Run: headless pygame with SDL's dummy video driver; simulated clock (each Clock.tick advances the game by its frame time, no real sleeping); random seed 0; keys injected as events and as key.get_pressed() state; mouse plan: one left click at the window centre at the start of phase 2, then a move to the lower-right quarter at the start of phase 3.
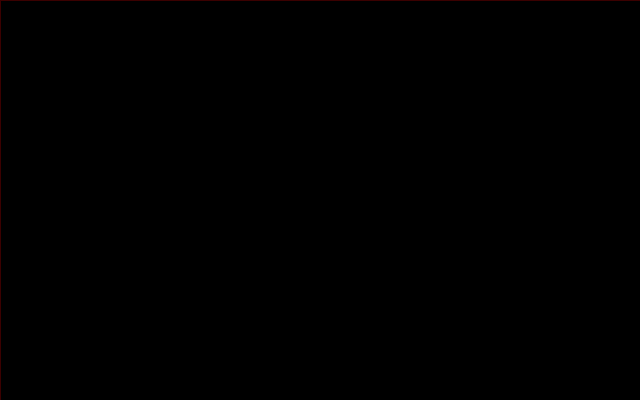
Frame 1 of 4 · flips 1–60 · no input
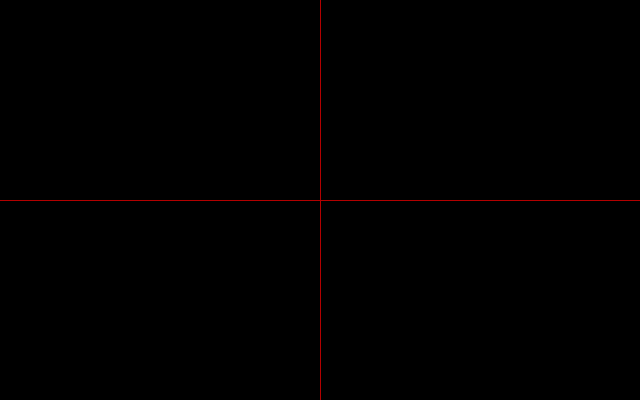
Frame 2 of 4 · flips 61–180 · clicked the window centre · tapped SPACE, RETURN · held RIGHT (→), D
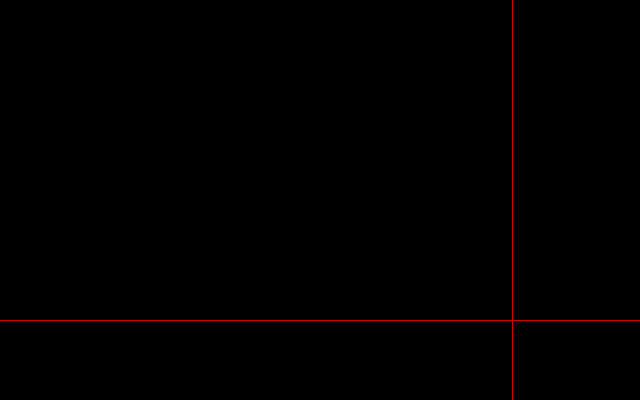
Frame 3 of 4 · flips 181–300 · moved the mouse to the lower-right quarter · held DOWN (↓), S
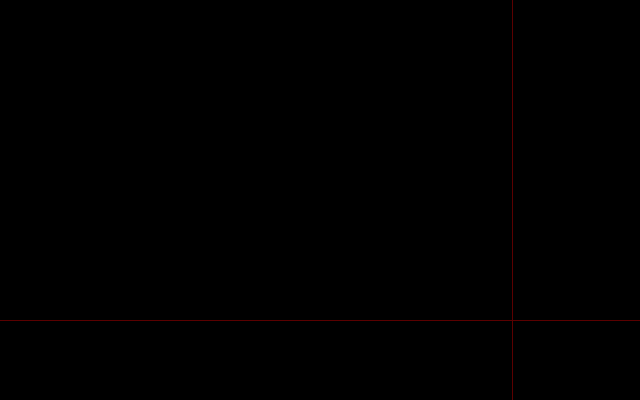
Frame 4 of 4 · flips 301–420 · held LEFT (←), A, UP (↑), W

The pygame program that drew these frames:

import pygame
 
x = y = 0
bgcolor = (0,0,0)
linecolor = (255,255,255)
running = 1
screen = pygame.display.set_mode((640, 400))
red = 0
reddir = 1
while running:
    event = pygame.event.poll()
    if event.type == pygame.QUIT:
        running = 0
    elif event.type == pygame.MOUSEMOTION:
        x,y = event.pos
    screen.fill(bgcolor)
    pygame.draw.line(screen,(red,0,0),(x,0),(x,399))
    pygame.draw.line(screen,(red,0,0),(0,y),(639,y))
    red += reddir
    if red == 255 or red == 0:
        reddir *= -1
    pygame.display.flip()
